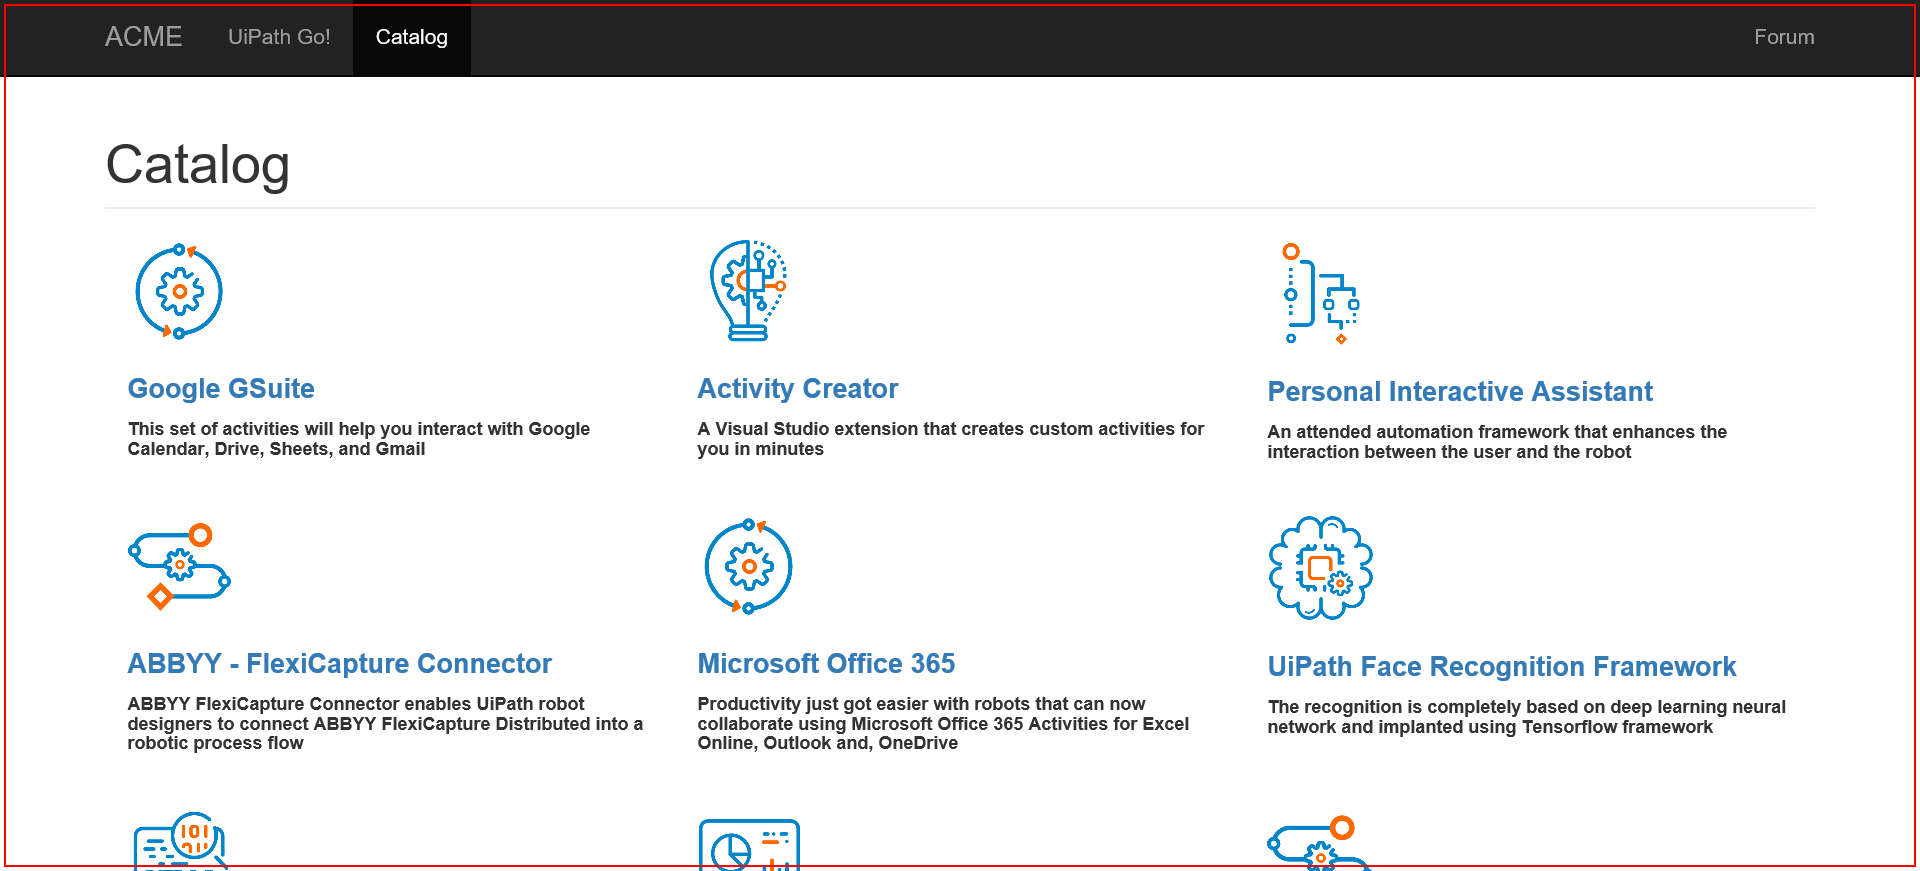
Task: UI Interactions - Data Scraping & UI Elements (Practice 3)
Workflow: Main

Step 1: Find Element on the page
